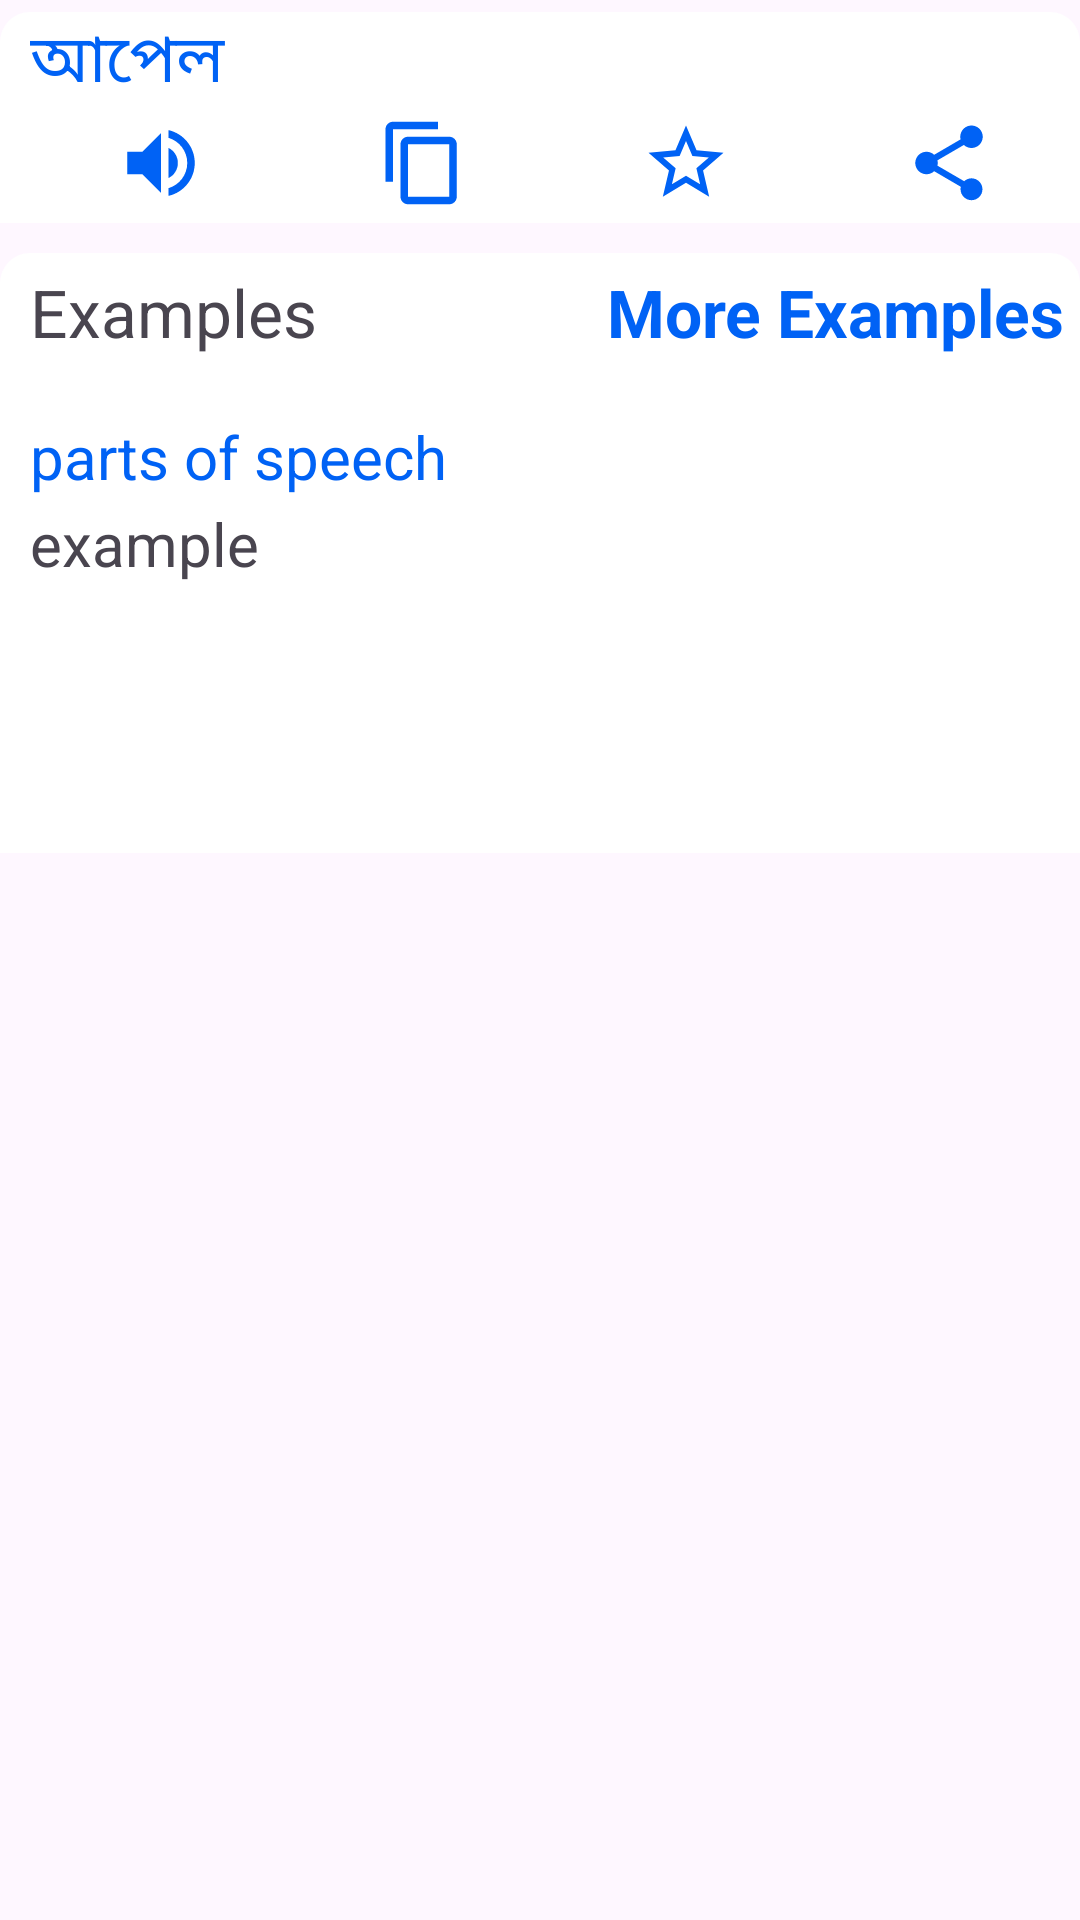

The Android layout XML behind this screen, and the referenced resources:
<!-- AndroidManifest.xml: application theme Theme.Dictonary -->
<!-- res/layout/layout.xml -->
<?xml version="1.0" encoding="utf-8"?>
<LinearLayout xmlns:android="http://schemas.android.com/apk/res/android"
    android:layout_width="match_parent"
    android:layout_height="wrap_content"
    android:orientation="vertical"
    >

    <LinearLayout
        android:layout_width="match_parent"
        android:layout_height="wrap_content"
        android:background="@drawable/ed_shape"
        android:layout_marginTop="4dp"
        android:orientation="vertical"
        >
        <TextView
            android:layout_width="match_parent"
            android:layout_height="wrap_content"
            android:text="আপেল"
            android:textSize="22sp"
            android:layout_marginLeft="10dp"
            android:textColor="#0062F5"
            android:id="@+id/meaning"
            >

        </TextView>

        <LinearLayout
            android:layout_width="match_parent"
            android:layout_height="match_parent"
            android:orientation="horizontal"
            android:layout_marginLeft="10dp"
            android:layout_marginTop="3dp"
            android:layout_marginBottom="5dp"
            android:layout_weight="4"
            >

            <ImageView
                android:layout_width="30dp"
                android:layout_height="30dp"
                android:layout_weight="1"
                android:src="@drawable/volume_up"
                >

            </ImageView>

            <ImageView
                android:layout_width="30dp"
                android:layout_height="30dp"
                android:layout_weight="1"
                android:src="@drawable/copy"
                >

            </ImageView>

            <ImageView
                android:layout_width="30dp"
                android:layout_height="30dp"
                android:layout_weight="1"
                android:src="@drawable/star_offline"
                >

            </ImageView>

            <ImageView
                android:layout_width="30dp"
                android:layout_height="30dp"
                android:layout_weight="1"
                android:src="@drawable/share"
                >

            </ImageView>


        </LinearLayout>



    </LinearLayout>

    <LinearLayout
        android:layout_width="match_parent"
        android:layout_height="200dp"
        android:layout_marginTop="10dp"
        android:background="@drawable/ed_shape"
        android:orientation="vertical"
        >

        <RelativeLayout
            android:layout_width="match_parent"
            android:layout_height="match_parent"

            >

            <TextView
                android:layout_width="wrap_content"
                android:layout_height="wrap_content"
                android:text="Examples"
                android:textSize="22sp"
                android:layout_marginLeft="10dp"
                android:layout_marginTop="5dp"
                >
                
            </TextView>

            <TextView
                android:layout_width="wrap_content"
                android:layout_height="wrap_content"
                android:text="More Examples"
                android:textSize="22sp"
                android:layout_marginLeft="10dp"
                android:layout_marginTop="5dp"
                android:layout_alignParentRight="true"
                android:layout_marginRight="5dp"
                android:textColor="#0062F5"
                android:textStyle="bold"
                android:id="@+id/moreexample"
                >

            </TextView>

         <LinearLayout
             android:layout_width="match_parent"
             android:layout_height="wrap_content"
             android:orientation="vertical"
             android:layout_below="@id/moreexample"
             android:layout_marginTop="20dp"
             android:layout_marginLeft="10dp"
             android:layout_marginRight="10dp"
             >
             <TextView
                 android:layout_width="wrap_content"
                 android:layout_height="wrap_content"
                 android:layout_below="@id/moreexample"
                 android:text="parts of speech"
                 android:textSize="20sp"
                 android:textColor="#0062F5"
                 android:id="@+id/partsofspeech"
                 >

             </TextView>

             <TextView
                 android:layout_width="wrap_content"
                 android:layout_height="wrap_content"
                 android:layout_below="@id/moreexample"
                 android:text="example"
                 android:textSize="20sp"
                 android:id="@+id/example"
                 android:layout_marginTop="2dp"
                 >

             </TextView>


         </LinearLayout>


        </RelativeLayout>




    </LinearLayout>

</LinearLayout>
<!-- resources referenced by this layout -->
<resources>
  <!-- drawable copy (drawable) -->
  <vector xmlns:android="http://schemas.android.com/apk/res/android" android:height="24dp" android:tint="#0062F5" android:viewportHeight="24" android:viewportWidth="24" android:width="24dp">
        
      <path android:fillColor="@android:color/white" android:pathData="M16,1L4,1c-1.1,0 -2,0.9 -2,2v14h2L4,3h12L16,1zM19,5L8,5c-1.1,0 -2,0.9 -2,2v14c0,1.1 0.9,2 2,2h11c1.1,0 2,-0.9 2,-2L21,7c0,-1.1 -0.9,-2 -2,-2zM19,21L8,21L8,7h11v14z"/>
      
  </vector>
  <!-- drawable ed_shape (drawable) -->
  <?xml version="1.0" encoding="utf-8"?>
  <shape xmlns:android="http://schemas.android.com/apk/res/android">
  
      <solid android:color="#ffffff"/>
      <corners android:topLeftRadius="10dp"
           android:topRightRadius="10dp"/>
  
  </shape>
  <!-- drawable share (drawable) -->
  <vector xmlns:android="http://schemas.android.com/apk/res/android" android:height="24dp" android:tint="#0062F5" android:viewportHeight="24" android:viewportWidth="24" android:width="24dp">
        
      <path android:fillColor="@android:color/white" android:pathData="M18,16.08c-0.76,0 -1.44,0.3 -1.96,0.77L8.91,12.7c0.05,-0.23 0.09,-0.46 0.09,-0.7s-0.04,-0.47 -0.09,-0.7l7.05,-4.11c0.54,0.5 1.25,0.81 2.04,0.81 1.66,0 3,-1.34 3,-3s-1.34,-3 -3,-3 -3,1.34 -3,3c0,0.24 0.04,0.47 0.09,0.7L8.04,9.81C7.5,9.31 6.79,9 6,9c-1.66,0 -3,1.34 -3,3s1.34,3 3,3c0.79,0 1.5,-0.31 2.04,-0.81l7.12,4.16c-0.05,0.21 -0.08,0.43 -0.08,0.65 0,1.61 1.31,2.92 2.92,2.92 1.61,0 2.92,-1.31 2.92,-2.92s-1.31,-2.92 -2.92,-2.92z"/>
      
  </vector>
  <!-- drawable star_offline (drawable) -->
  <vector xmlns:android="http://schemas.android.com/apk/res/android" android:height="24dp" android:tint="#0062F5" android:viewportHeight="24" android:viewportWidth="24" android:width="24dp">
        
      <path android:fillColor="@android:color/white" android:pathData="M22,9.24l-7.19,-0.62L12,2 9.19,8.63 2,9.24l5.46,4.73L5.82,21 12,17.27 18.18,21l-1.63,-7.03L22,9.24zM12,15.4l-3.76,2.27 1,-4.28 -3.32,-2.88 4.38,-0.38L12,6.1l1.71,4.04 4.38,0.38 -3.32,2.88 1,4.28L12,15.4z"/>
      
  </vector>
  <!-- drawable volume_up (drawable) -->
  <vector xmlns:android="http://schemas.android.com/apk/res/android" android:autoMirrored="true" android:height="24dp" android:tint="#0062F5" android:viewportHeight="24" android:viewportWidth="24" android:width="24dp">
        
      <path android:fillColor="@android:color/white" android:pathData="M3,9v6h4l5,5L12,4L7,9L3,9zM16.5,12c0,-1.77 -1.02,-3.29 -2.5,-4.03v8.05c1.48,-0.73 2.5,-2.25 2.5,-4.02zM14,3.23v2.06c2.89,0.86 5,3.54 5,6.71s-2.11,5.85 -5,6.71v2.06c4.01,-0.91 7,-4.49 7,-8.77s-2.99,-7.86 -7,-8.77z"/>
      
  </vector>
  <style name="Theme.Dictonary" parent="Base.Theme.Dictonary" />
  <style name="Base.Theme.Dictonary" parent="Theme.Material3.DayNight.NoActionBar">
          
          
      </style>
</resources>
